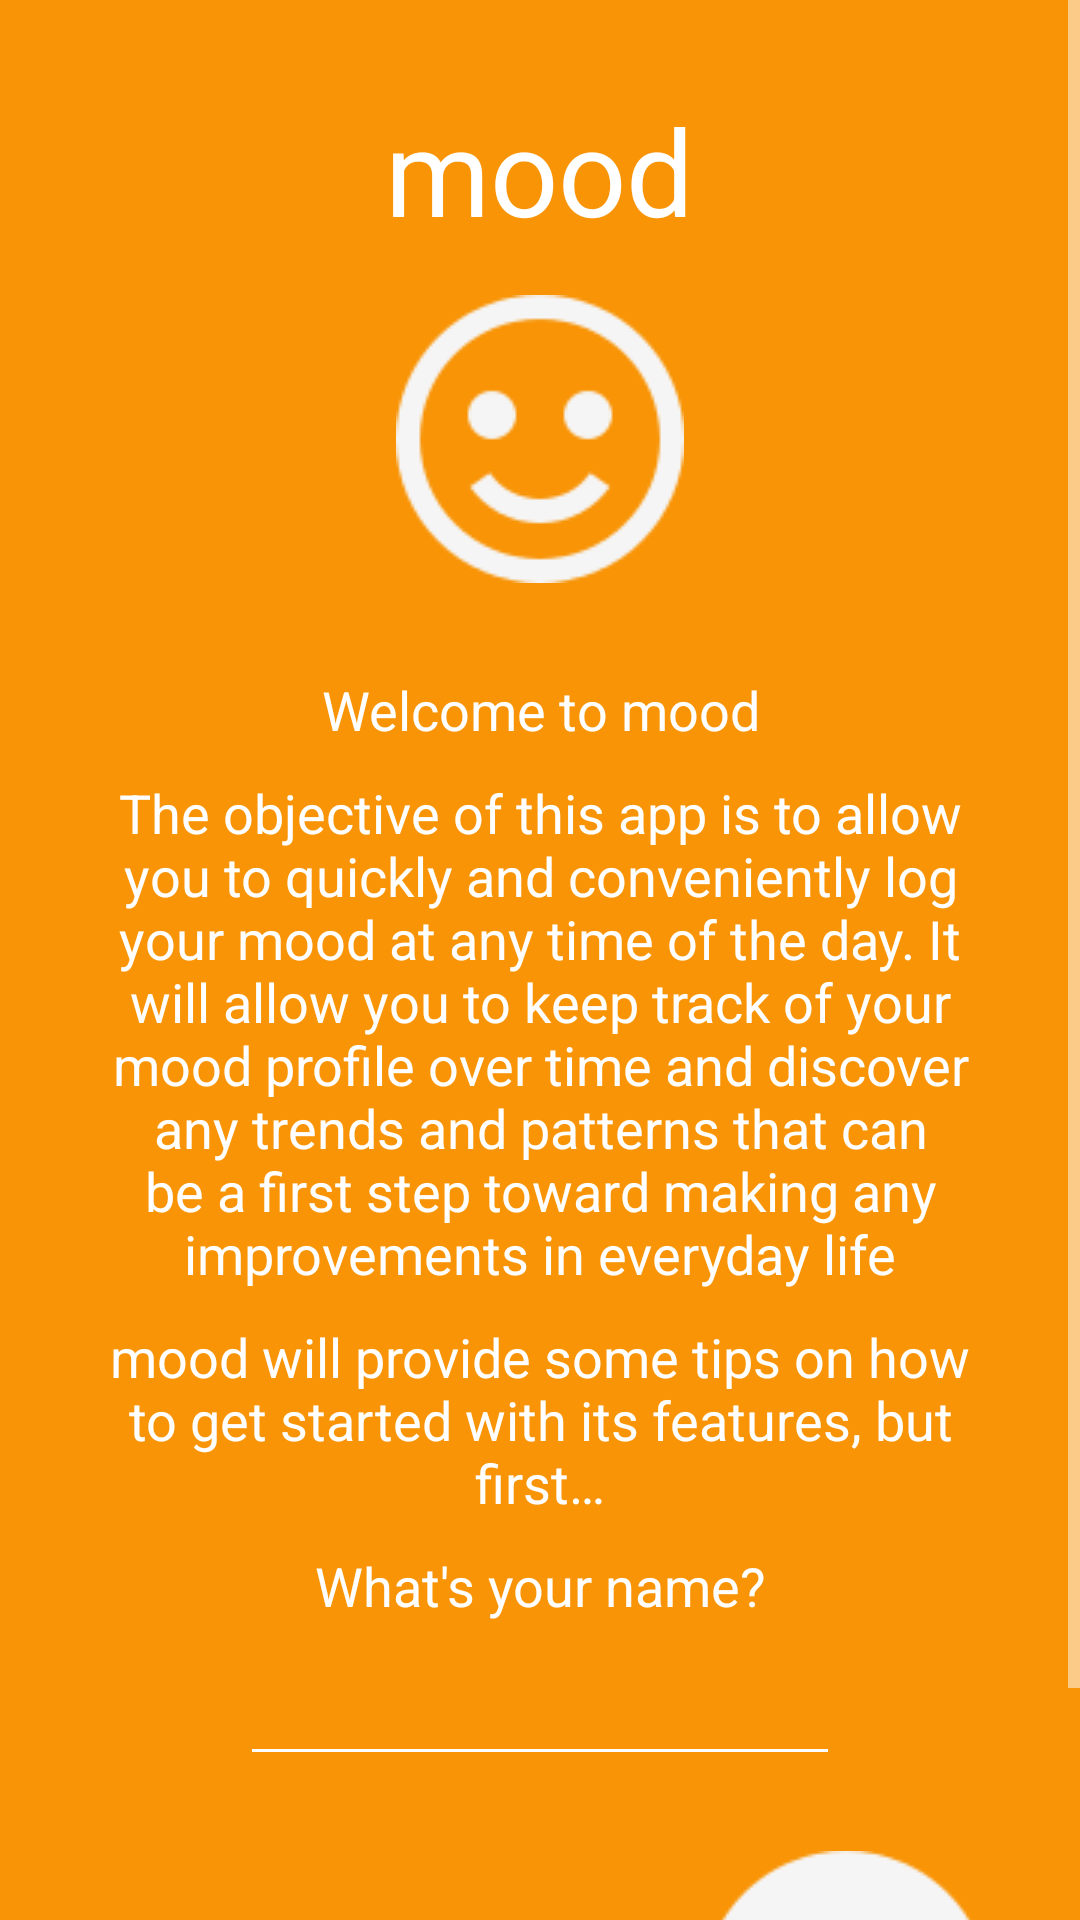

Android layout source for this screen:
<!-- AndroidManifest.xml: activity theme WelcomeTheme -->
<!-- res/layout/welcome.xml -->
<?xml version="1.0" encoding="utf-8"?>
<ScrollView xmlns:android="http://schemas.android.com/apk/res/android"
    xmlns:app="http://schemas.android.com/apk/res-auto"
    android:layout_width="match_parent"
    android:layout_height="match_parent">

    
    <LinearLayout
        android:layout_width="match_parent"
        android:layout_height="wrap_content"
        android:focusableInTouchMode="true"
        android:gravity="center_horizontal"
        android:orientation="vertical"
        android:paddingLeft="@dimen/welcome_padding"
        android:paddingRight="@dimen/welcome_padding"
        android:paddingTop="@dimen/welcome_padding">

        <TextView
            android:layout_width="wrap_content"
            android:layout_height="wrap_content"
            android:text="@string/app_name"
            android:textSize="@dimen/welcome_app_name_text_size" />

        <ImageView
            android:layout_width="wrap_content"
            android:layout_height="wrap_content"
            android:layout_marginBottom="@dimen/welcome_mood_icon_bottom_margin"
            android:layout_marginTop="@dimen/element_spacing_vertical"
            android:background="@drawable/welcome_logo" />

        <TextView
            android:layout_width="wrap_content"
            android:layout_height="wrap_content"
            android:layout_marginBottom="@dimen/welcome_paragraph_margin_vertical"
            android:gravity="center_horizontal"
            android:text="@string/welcome_text_p1"
            android:textSize="@dimen/welcome_paragraph_text_size" />

        <TextView
            android:layout_width="wrap_content"
            android:layout_height="wrap_content"
            android:layout_marginBottom="@dimen/welcome_paragraph_margin_vertical"
            android:gravity="center_horizontal"
            android:text="@string/welcome_text_p2"
            android:textSize="@dimen/welcome_paragraph_text_size" />

        <TextView
            android:layout_width="wrap_content"
            android:layout_height="wrap_content"
            android:layout_marginBottom="@dimen/welcome_paragraph_margin_vertical"
            android:gravity="center_horizontal"
            android:text="@string/welcome_text_p3"
            android:textSize="@dimen/welcome_paragraph_text_size" />

        <TextView
            android:layout_width="wrap_content"
            android:layout_height="wrap_content"
            android:layout_marginBottom="@dimen/welcome_paragraph_margin_vertical"
            android:gravity="center_horizontal"
            android:text="@string/welcome_text_p4"
            android:textSize="@dimen/welcome_paragraph_text_size" />

        <EditText
            android:id="@+id/welcome_name_text"
            android:layout_width="@dimen/welcome_name_text_field_width"
            android:layout_height="wrap_content"
            android:layout_marginBottom="@dimen/main_content_spacing"
            android:gravity="center_horizontal"
            android:inputType="textPersonName|textCapWords"
            android:shadowColor="@color/white"
            android:textColor="@color/white" />

        <ImageButton
            android:id="@+id/welcome_finish"
            android:layout_width="wrap_content"
            android:layout_height="wrap_content"
            android:layout_gravity="end"
            android:layout_marginBottom="@dimen/submit_button_bottom_margin"
            android:background="@drawable/welcome_finish" />

    </LinearLayout>

</ScrollView>
<!-- resources referenced by this layout -->
<resources>
  <color name="white">#ffffffff</color>
  <dimen name="element_spacing_vertical">15dp</dimen>
  <dimen name="main_content_spacing">25dp</dimen>
  <dimen name="submit_button_bottom_margin">15dp</dimen>
  <dimen name="welcome_app_name_text_size">40sp</dimen>
  <dimen name="welcome_mood_icon_bottom_margin">30dp</dimen>
  <dimen name="welcome_name_text_field_width">200dp</dimen>
  <dimen name="welcome_padding">30dp</dimen>
  <dimen name="welcome_paragraph_margin_vertical">10dp</dimen>
  <dimen name="welcome_paragraph_text_size">18sp</dimen>
  <!-- drawable welcome_finish: png bitmap (drawable, 3056 bytes) -->
  <!-- drawable welcome_logo: png bitmap (drawable, 4603 bytes) -->
  <string name="app_name">mood</string>
  <string name="welcome_text_p1">Welcome to mood</string>
  <string name="welcome_text_p2">The objective of this app is to allow you to quickly and conveniently log your mood at any time of the day. It will allow you to keep track of your mood profile over time and discover any trends and patterns that can be a first step toward making any improvements in everyday life</string>
  <string name="welcome_text_p3">mood will provide some tips on how to get started with its features, but first…</string>
  <string name="welcome_text_p4">What\'s your name?</string>
  <style name="WelcomeTheme" parent="Theme.AppCompat.Light.NoActionBar">
          <item name="android:background">@color/colorPrimary</item>
          <item name="android:windowFullscreen">true</item>
          
          <item name="android:textColor">@color/white</item>
          <item name="colorControlNormal">@color/white</item>
          <item name="colorControlActivated">@color/white</item>
          <item name="colorControlHighlight">@color/white</item>
      </style>
  <color name="colorPrimary">#F89406</color>
</resources>
